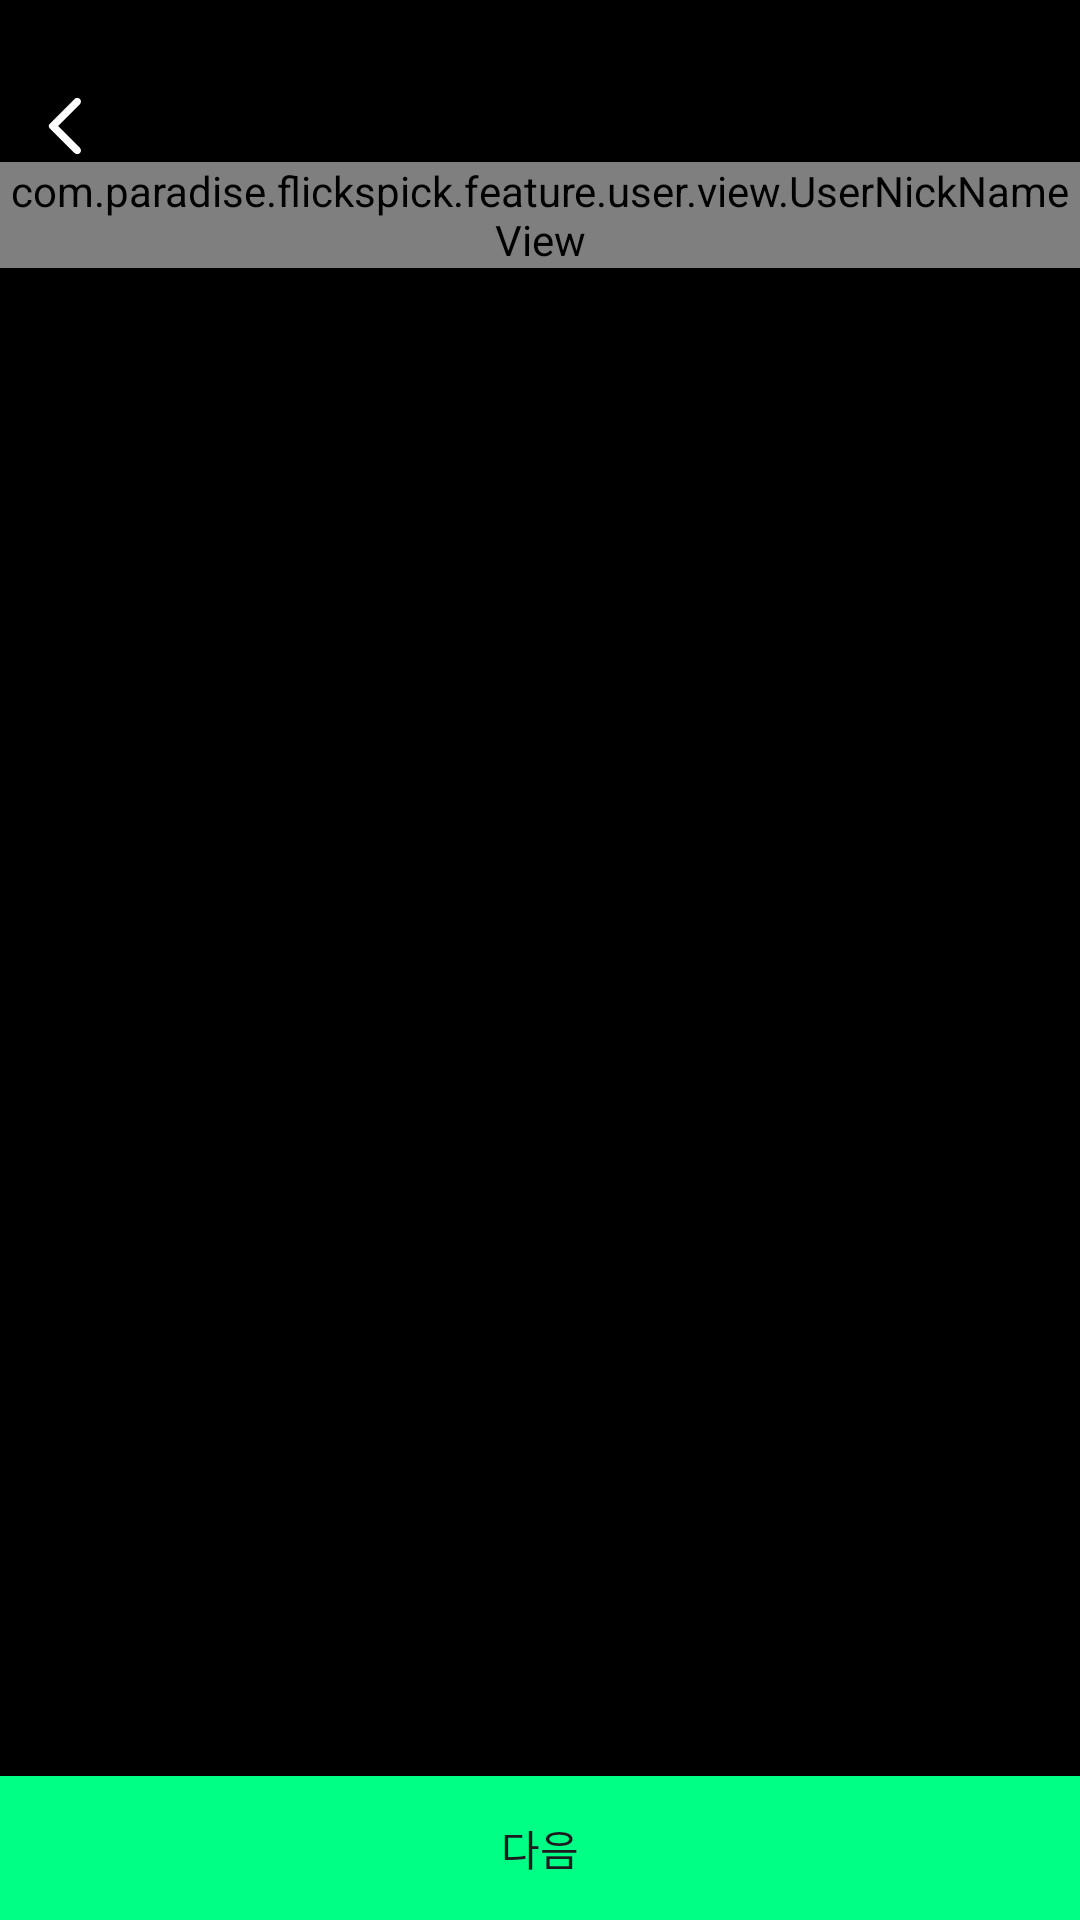

Write the Android layout XML for this screen, with the resource values it uses.
<!-- AndroidManifest.xml: application theme Theme.FlicksPick -->
<!-- res/layout/activity_sign_up.xml -->
<?xml version="1.0" encoding="utf-8"?>
<LinearLayout xmlns:android="http://schemas.android.com/apk/res/android"
    xmlns:app="http://schemas.android.com/apk/res-auto"
    xmlns:tools="http://schemas.android.com/tools"
    android:layout_width="match_parent"
    android:layout_height="match_parent"
    android:background="@color/black"
    android:orientation="vertical"
    tools:context=".feature.user.SignUpActivity">

    <ImageView
        android:id="@+id/imageView"
        android:layout_width="wrap_content"
        android:layout_height="wrap_content"
        android:layout_marginStart="10dp"
        android:layout_marginTop="30dp"
        android:src="@drawable/back" />

    <FrameLayout
        android:layout_width="match_parent"
        android:layout_height="wrap_content">

        <com.paradise.flickspick.feature.user.view.UserNickNameView
            android:id="@+id/name_layout"
            android:layout_width="match_parent"
            android:layout_height="wrap_content" />

        <com.paradise.flickspick.feature.user.view.UserIdentifyView
            android:id="@+id/id_layout"
            android:layout_width="match_parent"
            android:layout_height="wrap_content"
            android:visibility="gone" />

        <com.paradise.flickspick.feature.user.view.UserPassWordView
            android:id="@+id/passwd_layout"
            android:layout_width="match_parent"
            android:layout_height="wrap_content"
            android:visibility="gone" />

    </FrameLayout>

    <View
        android:layout_width="0dp"
        android:layout_height="0dp"
        android:layout_weight="1" />

    <androidx.appcompat.widget.AppCompatButton
        android:id="@+id/button_next"
        android:layout_width="match_parent"
        android:layout_height="wrap_content"
        android:background="@drawable/button_selector"
        android:text="다음" />

</LinearLayout>
<!-- resources referenced by this layout -->
<resources>
  <!-- drawable back (drawable) -->
  <vector xmlns:android="http://schemas.android.com/apk/res/android"
      android:width="24dp"
      android:height="24dp"
      android:viewportWidth="24"
      android:viewportHeight="24">
    <path
        android:pathData="M16.62,2.99C16.504,2.874 16.366,2.781 16.214,2.718C16.062,2.655 15.899,2.623 15.735,2.623C15.571,2.623 15.408,2.655 15.256,2.718C15.104,2.781 14.966,2.874 14.85,2.99L6.54,11.3C6.447,11.392 6.374,11.502 6.324,11.623C6.273,11.744 6.248,11.874 6.248,12.005C6.248,12.136 6.273,12.266 6.324,12.387C6.374,12.508 6.447,12.618 6.54,12.71L14.85,21.02C15.34,21.51 16.13,21.51 16.62,21.02C17.11,20.53 17.11,19.74 16.62,19.25L9.38,12L16.63,4.75C17.11,4.27 17.11,3.47 16.62,2.99Z"
        android:fillColor="#ffffff"/>
  </vector>
  <!-- drawable button_selector (drawable) -->
  <?xml version="1.0" encoding="utf-8"?>
  <selector xmlns:android="http://schemas.android.com/apk/res/android">
      <item android:state_enabled="false" android:drawable="@drawable/button_disabled" />
      <item android:state_enabled="true" android:drawable="@drawable/button_enabled" />
  </selector>
  <style name="Theme.FlicksPick" parent="Base.Theme.FlicksPick" />
  <!-- drawable button_disabled (drawable) -->
  <?xml version="1.0" encoding="utf-8"?>
  <shape xmlns:android="http://schemas.android.com/apk/res/android"
      android:shape="rectangle">
      <solid android:color="#828282" />
  </shape>
  <!-- drawable button_enabled (drawable) -->
  <?xml version="1.0" encoding="utf-8"?>
  <shape xmlns:android="http://schemas.android.com/apk/res/android"
      android:shape="rectangle">
      <solid android:color="#00FF85" />
  </shape>
  <style name="Base.Theme.FlicksPick" parent="Theme.Material3.DayNight.NoActionBar">
          
          
      </style>
  <!-- not gathered from this repository: default colours our renderer supplied (Android Studio template values) -->
  <color name="black">#FF000000</color>
</resources>
